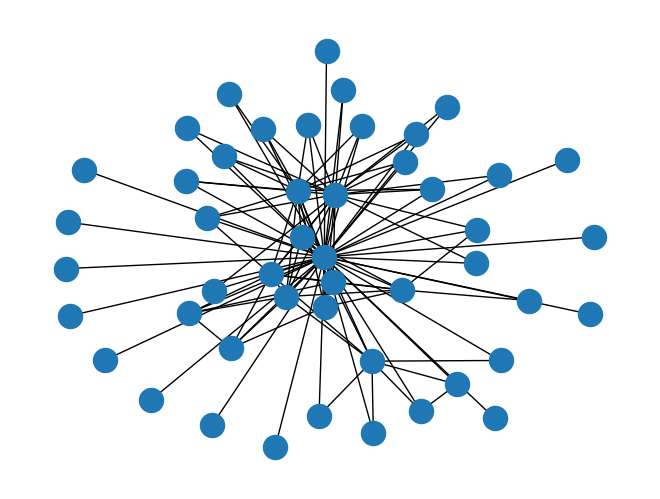

Source code (Python):
import matplotlib.pyplot as plt  # Used to draw network plot
import networkx as nx  # NetworkX is typically imported as nx
import datetime

T_sub_nodes = {
    1: {'category': 'I', 'occupation': 'politician'},
    3: {'category': 'D', 'occupation': 'celebrity'},
    4: {'category': 'I', 'occupation': 'politician'},
    5: {'category': 'I', 'occupation': 'scientist'},
    6: {'category': 'D', 'occupation': 'politician'},
    7: {'category': 'I', 'occupation': 'politician'},
    8: {'category': 'I', 'occupation': 'celebrity'},
    9: {'category': 'D', 'occupation': 'scientist'},
    10: {'category': 'D', 'occupation': 'celebrity'},
    11: {'category': 'I', 'occupation': 'celebrity'},
    12: {'category': 'I', 'occupation': 'celebrity'},
    13: {'category': 'P', 'occupation': 'scientist'},
    14: {'category': 'D', 'occupation': 'celebrity'},
    15: {'category': 'P', 'occupation': 'scientist'},
    16: {'category': 'P', 'occupation': 'politician'},
    17: {'category': 'I', 'occupation': 'scientist'},
    18: {'category': 'I', 'occupation': 'celebrity'},
    19: {'category': 'I', 'occupation': 'scientist'},
    20: {'category': 'P', 'occupation': 'scientist'},
    21: {'category': 'I', 'occupation': 'celebrity'},
    22: {'category': 'D', 'occupation': 'scientist'},
    23: {'category': 'D', 'occupation': 'scientist'},
    24: {'category': 'P', 'occupation': 'politician'},
    25: {'category': 'I', 'occupation': 'celebrity'},
    26: {'category': 'P', 'occupation': 'celebrity'},
    27: {'category': 'D', 'occupation': 'scientist'},
    28: {'category': 'P', 'occupation': 'celebrity'},
    29: {'category': 'I', 'occupation': 'celebrity'},
    30: {'category': 'P', 'occupation': 'scientist'},
    31: {'category': 'D', 'occupation': 'scientist'},
    32: {'category': 'P', 'occupation': 'politician'},
    33: {'category': 'I', 'occupation': 'politician'},
    34: {'category': 'D', 'occupation': 'celebrity'},
    35: {'category': 'P', 'occupation': 'scientist'},
    36: {'category': 'D', 'occupation': 'scientist'},
    37: {'category': 'I', 'occupation': 'scientist'},
    38: {'category': 'P', 'occupation': 'celebrity'},
    39: {'category': 'D', 'occupation': 'celebrity'},
    40: {'category': 'I', 'occupation': 'celebrity'},
    41: {'category': 'I', 'occupation': 'celebrity'},
    42: {'category': 'P', 'occupation': 'scientist'},
    43: {'category': 'I', 'occupation': 'celebrity'},
    44: {'category': 'I', 'occupation': 'politician'},
    45: {'category': 'D', 'occupation': 'scientist'},
    46: {'category': 'I', 'occupation': 'politician'},
    47: {'category': 'I', 'occupation': 'celebrity'},
    48: {'category': 'P', 'occupation': 'celebrity'},
    49: {'category': 'P', 'occupation': 'politician'}}
T_sub_edges = [
    (1, 3, {'date': datetime.date(2012, 11, 16)}), 
    (1, 4, {'date': datetime.date(2013, 6, 7)}), 
    (1, 5, {'date': datetime.date(2009, 7, 27)}), 
    (1, 6, {'date': datetime.date(2014, 12, 18)}), 
    (1, 7, {'date': datetime.date(2010, 10, 18)}),
    (1, 8, {'date': datetime.date(2012, 4, 18)}),
    (1, 9, {'date': datetime.date(2007, 10, 14)}),
    (1, 10, {'date': datetime.date(2012, 9, 8)}),
    (1, 11, {'date': datetime.date(2010, 1, 6)}),
    (1, 12, {'date': datetime.date(2012, 12, 27)}),
    (1, 13, {'date': datetime.date(2008, 12, 18)}),
    (1, 14, {'date': datetime.date(2014, 5, 25)}),
    (1, 15, {'date': datetime.date(2009, 11, 12)}),
    (1, 16, {'date': datetime.date(2008, 8, 6)}),
    (1, 17, {'date': datetime.date(2007, 8, 11)}),
    (1, 18, {'date': datetime.date(2009, 10, 7)}),
    (1, 19, {'date': datetime.date(2008, 7, 24)}),
    (1, 20, {'date': datetime.date(2013, 11, 18)}),
    (1, 21, {'date': datetime.date(2011, 3, 28)}),
    (1, 22, {'date': datetime.date(2013, 3, 4)}),
    (1, 23, {'date': datetime.date(2012, 4, 20)}),
    (1, 24, {'date': datetime.date(2009, 6, 6)}),
    (1, 25, {'date': datetime.date(2013, 6, 18)}),
    (1, 26, {'date': datetime.date(2014, 11, 20)}),
    (1, 27, {'date': datetime.date(2007, 4, 28)}),
    (1, 28, {'date': datetime.date(2007, 2, 25)}),
    (1, 29, {'date': datetime.date(2014, 1, 23)}),
    (1, 30, {'date': datetime.date(2007, 10, 9)}),
    (1, 31, {'date': datetime.date(2009, 2, 17)}),
    (1, 32, {'date': datetime.date(2009, 10, 14)}),
    (1, 33, {'date': datetime.date(2010, 5, 19)}),
    (1, 34, {'date': datetime.date(2009, 12, 21)}),
    (1, 35, {'date': datetime.date(2014, 11, 16)}),
    (1, 36, {'date': datetime.date(2010, 2, 25)}),
    (1, 37, {'date': datetime.date(2010, 9, 23)}),
    (1, 38, {'date': datetime.date(2007, 4, 28)}),
    (1, 39, {'date': datetime.date(2008, 2, 26)}),
    (1, 40, {'date': datetime.date(2010, 5, 15)}),
    (1, 41, {'date': datetime.date(2009, 8, 12)}),
    (1, 42, {'date': datetime.date(2013, 1, 22)}),
    (1, 43, {'date': datetime.date(2011, 11, 14)}),
    (1, 44, {'date': datetime.date(2013, 4, 6)}),
    (1, 45, {'date': datetime.date(2008, 6, 22)}),
    (1, 46, {'date': datetime.date(2011, 8, 20)}),
    (1, 47, {'date': datetime.date(2014, 8, 3)}),
    (1, 48, {'date': datetime.date(2010, 3, 15)}),
    (1, 49, {'date': datetime.date(2007, 9, 2)}),
    (16, 18, {'date': datetime.date(2012, 1, 6)}),
    (16, 35, {'date': datetime.date(2014, 6, 4)}),
    (16, 36, {'date': datetime.date(2008, 10, 10)}),
    (16, 48, {'date': datetime.date(2014, 1, 27)}),
    (18, 16, {'date': datetime.date(2008, 8, 5)}),
    (18, 24, {'date': datetime.date(2009, 2, 4)}),
    (18, 35, {'date': datetime.date(2008, 12, 1)}),
    (18, 36, {'date': datetime.date(2013, 2, 6)}),
    (19, 5, {'date': datetime.date(2013, 6, 12)}),
    (19, 8, {'date': datetime.date(2010, 11, 5)}),
    (19, 11, {'date': datetime.date(2012, 4, 16)}),
    (19, 13, {'date': datetime.date(2012, 12, 13)}),
    (19, 15, {'date': datetime.date(2008, 12, 13)}),
    (19, 17, {'date': datetime.date(2007, 11, 11)}),
    (19, 20, {'date': datetime.date(2008, 11, 9)}),
    (19, 21, {'date': datetime.date(2007, 7, 23)}),
    (19, 24, {'date': datetime.date(2013, 12, 13)}),
    (19, 30, {'date': datetime.date(2012, 6, 6)}),
    (19, 31, {'date': datetime.date(2011, 1, 27)}),
    (19, 35, {'date': datetime.date(2014, 3, 3)}),
    (19, 36, {'date': datetime.date(2007, 10, 22)}),
    (19, 37, {'date': datetime.date(2008, 4, 20)}),
    (19, 48, {'date': datetime.date(2010, 12, 23)}),
    (28, 1, {'date': datetime.date(2014, 3, 28)}),
    (28, 5, {'date': datetime.date(2010, 12, 4)}),
    (28, 7, {'date': datetime.date(2011, 11, 21)}),
    (28, 8, {'date': datetime.date(2007, 6, 26)}),
    (28, 11, {'date': datetime.date(2011, 6, 21)}),
    (28, 14, {'date': datetime.date(2013, 12, 18)}),
    (28, 15, {'date': datetime.date(2014, 6, 3)}),
    (28, 17, {'date': datetime.date(2012, 10, 11)}),
    (28, 20, {'date': datetime.date(2012, 4, 15)}),
    (28, 21, {'date': datetime.date(2014, 4, 27)}),
    (28, 24, {'date': datetime.date(2013, 1, 27)}),
    (28, 25, {'date': datetime.date(2014, 5, 9)}),
    (28, 27, {'date': datetime.date(2007, 8, 9)}),
    (28, 29, {'date': datetime.date(2012, 4, 3)}),
    (28, 30, {'date': datetime.date(2007, 12, 2)}),
    (28, 31, {'date': datetime.date(2008, 6, 1)}),
    (28, 35, {'date': datetime.date(2012, 11, 16)}),
    (28, 36, {'date': datetime.date(2012, 9, 26)}),
    (28, 37, {'date': datetime.date(2014, 11, 12)}),
    (28, 44, {'date': datetime.date(2007, 11, 18)}),
    (28, 48, {'date': datetime.date(2008, 5, 25)}),
    (28, 49, {'date': datetime.date(2011, 12, 19)}),
    (36, 5, {'date': datetime.date(2013, 4, 7)}),
    (36, 24, {'date': datetime.date(2009, 4, 23)}),
    (36, 35, {'date': datetime.date(2008, 12, 1)}),
    (36, 37, {'date': datetime.date(2013, 4, 2)}),
    (37, 24, {'date': datetime.date(2008, 6, 27)}),
    (37, 35, {'date': datetime.date(2014, 5, 7)}),
    (37, 36, {'date': datetime.date(2014, 5, 13)}),
    (39, 1, {'date': datetime.date(2007, 4, 8)}),
    (39, 24, {'date': datetime.date(2007, 1, 27)}),
    (39, 33, {'date': datetime.date(2011, 9, 5)}),
    (39, 35, {'date': datetime.date(2007, 6, 17)}),
    (39, 36, {'date': datetime.date(2014, 12, 6)}),
    (39, 38, {'date': datetime.date(2009, 5, 15)}),
    (39, 40, {'date': datetime.date(2011, 6, 3)}),
    (39, 41, {'date': datetime.date(2009, 10, 5)}),
    (39, 45, {'date': datetime.date(2011, 4, 1)}),
    (42, 1, {'date': datetime.date(2013, 3, 9)}),
    (43, 24, {'date': datetime.date(2014, 2, 12)}),
    (43, 29, {'date': datetime.date(2014, 6, 4)}),
    (43, 35, {'date': datetime.date(2009, 6, 10)}),
    (43, 36, {'date': datetime.date(2013, 12, 17)}),
    (43, 37, {'date': datetime.date(2012, 1, 22)}),
    (43, 47, {'date': datetime.date(2014, 12, 21)}),
    (43, 48, {'date': datetime.date(2013, 1, 28)}),
    (45, 1, {'date': datetime.date(2010, 1, 18)}),
    (45, 39, {'date': datetime.date(2011, 1, 12)}),
    (45, 41, {'date': datetime.date(2009, 9, 7)})]
T_sub = nx.Graph()
T_sub.add_nodes_from(T_sub_nodes)
nx.set_node_attributes(T_sub, T_sub_nodes)
T_sub.add_edges_from(T_sub_edges)


def first_exposure_to_networkx():
    G = nx.Graph()  # Using nx.Graph we can initialize empty graph which we can add nodes and edges
    G.add_nodes_from([1, 2, 3])  # Add ints 1, 2, and 3 as nodes using add_nodes_from with array arguement
    print(f"Nodes: {G.nodes()}")  # Print list of nodes

    G.add_edge(1, 2)  # Add an edge between nodes 1 and 2
    print(f"Edges: {G.edges()}")

    G.nodes[1]['label'] = 'blue'  # Add metadata key 'label' with data 'blue' to node 1
    print(f"Nodes list with data: {G.nodes(data=True)}")  # Print nodes with metadata attached

    nx.draw(G)  # Takes in a graph as an arguement and creates a plot to display
    plt.show()  # Show the node-link diagram of the graph


def basic_drawing_of_a_network_using_NetworkX():
    # Draw the graph to screen
    nx.draw(T_sub)
    plt.show()


def main():
    # first_exposure_to_networkx()
    basic_drawing_of_a_network_using_NetworkX()


if __name__ == '__main__':
    main()
